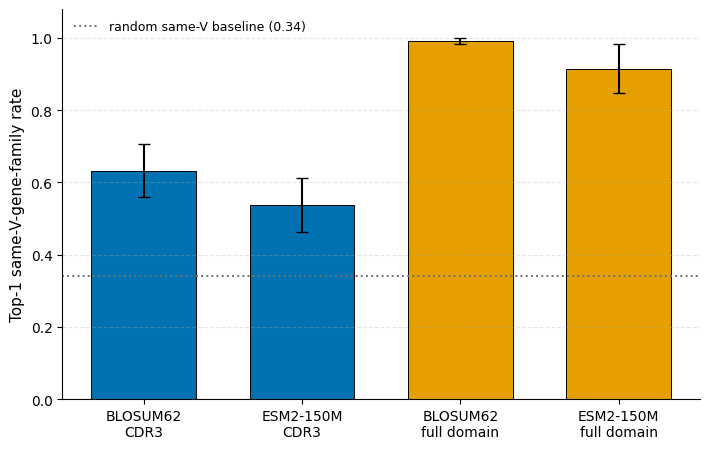

Source code (Python):
#!/usr/bin/env python3
"""Supp Fig S1 — V-gene-family agreement of top-1 retrievals, BCR L1 vs L4.
Regenerated standalone (the original generator was lost in the S1-S8 renumbering).
Values are the canonical 20-seed same-V-family agreement rates (all top-1 hits,
recomputed on the post-is_legit build_pilot_slice; BLOSUM62 L1 0.632, ESM2-150M L1 0.537,
BLOSUM62 L4 0.991, ESM2-150M L4 0.915; random same-V baseline ~0.34)."""
import matplotlib as mpl; mpl.use("Agg")
import matplotlib.pyplot as plt
import numpy as np
from pathlib import Path
mpl.rcParams["font.sans-serif"]=["Arial","Helvetica","DejaVu Sans"]; mpl.rcParams["pdf.fonttype"]=42

labels=["BLOSUM62\nCDR3","ESM2-150M\nCDR3","BLOSUM62\nfull domain","ESM2-150M\nfull domain"]
vals=[0.632,0.537,0.991,0.915]
err =[0.073,0.074,0.009,0.068]            # 20-seed mean/SD (canonical is_legit slice)
cols=["#0072B2","#0072B2","#E69F00","#E69F00"]   # L1 blue, L4 orange
x=np.arange(4)
fig,ax=plt.subplots(figsize=(7.2,4.6))
ax.bar(x,vals,0.66,yerr=err,color=cols,edgecolor="black",lw=0.7,capsize=4)
ax.axhline(0.34,ls=":",color="0.45",lw=1.4,label="random same-V baseline (0.34)")
ax.set_xticks(x); ax.set_xticklabels(labels,fontsize=10)
ax.set_ylabel("Top-1 same-V-gene-family rate",fontsize=11)
ax.set_ylim(0,1.08)
ax.legend(loc="upper left",fontsize=9,frameon=False)
ax.grid(axis="y",ls="--",alpha=0.3)
ax.spines["top"].set_visible(False); ax.spines["right"].set_visible(False)
plt.tight_layout()
out=Path("outputs/manuscript_submission/figures")
out.mkdir(parents=True, exist_ok=True); (out/"png").mkdir(parents=True, exist_ok=True)
plt.savefig(out/"figS1.pdf",bbox_inches="tight"); plt.savefig(out/"png"/"figS1.png",dpi=300,bbox_inches="tight")
print("Saved figS1 ->",out/"figS1.pdf")
